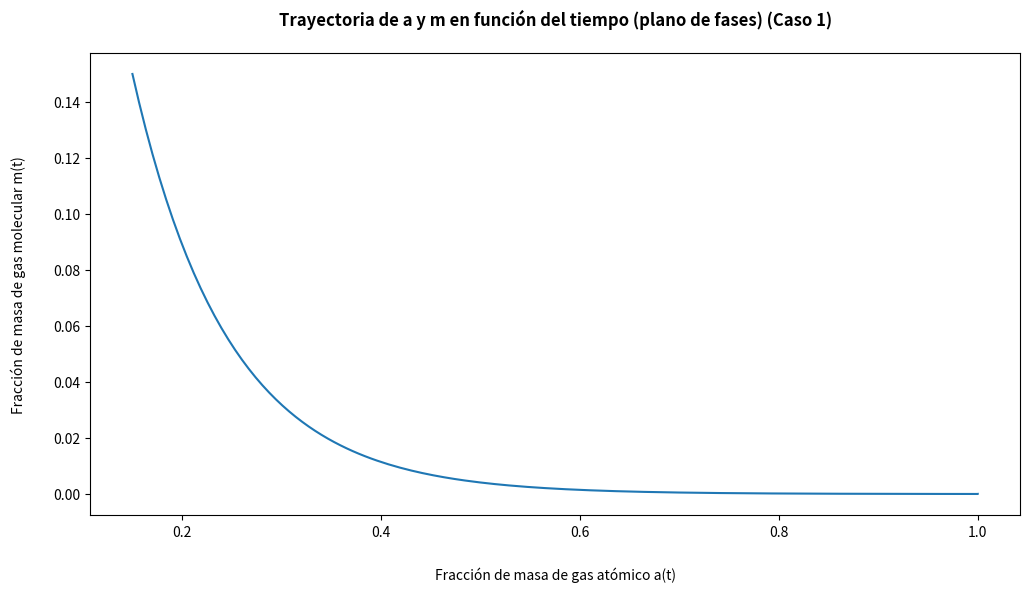

Reproduce this figure in Python. (Note: this script raises an exception after producing the figure.)
# -*- coding: utf-8 -*-

# Tarea numérica - Ecuaciones Diferenciales Ordinarias

# [redacted]
# [redacted]

#Librerías importadas
import matplotlib.pyplot as plt #usada para graficar

#%%

"""""""""""""""""""""""""""""""""""""""""""""""""""""""""""""""""""""""
  @ funciones dadt() dmdt() dsdt()

  Motivación
  - Simplificar la llamada de las funciones del lado derecho de cada
    EDO asociada al modelo simple de formación de estrellas.

  Parámetros
  - a (float): fracción de masa de gas atómico
  - m (float): fracción de masa de gas molecular
  - s (float): fracción de masa de estrellas activas 
  - cte (dict): diccionario con constantes usadas

  Funcionamiento
  - Al ingresar los parámetros, se entrega la evaluación de estos
    en la respectiva función asociada a la EDO.

  Consideraciones
  - dadt() corresponde al lado derecho de la EDO asociada a da/dt
  - dmdt() corresponde al lado derecho de la EDO asociada a dm/dt
  - dsdt() corresponde al lado derecho de la EDO asociada a ds/dt
  
  Nota: se despejó la función del lado derecho asociada a ds/dt a
  partir de la relación entregada en el enunciado. Esto se hizo
  así, ya que al usar directamente s=1-a-m se obtenían valores
  complejos por errores de cómputo.
  
"""""""""""""""""""""""""""""""""""""""""""""""""""""""""""""""""""""""

def dadt(a,m,s,cte):
    
    #Condiciones de los parámetros
    assert type(a)==float
    assert type(m)==float
    assert type(s)==float  
    assert type(cte)==dict

    #Se entrega la evaluación
    return s - a*cte['k1']*m**2

def dmdt(a,m,s,cte):
    
    #Condiciones de los parámetros
    assert type(a)==float
    assert type(m)==float
    assert type(s)==float  
    assert type(cte)==dict

    #Se entrega la evaluación
    return a*cte['k1']*m**2 - cte['k2']*s*m**cte['alpha']

def dsdt(m,s,cte):

    #Condiciones de los parámetros
    assert type(m)==float
    assert type(s)==float  
    assert type(cte)==dict

    #Se entrega la evaluación
    return -s + cte['k2']*s*m**cte['alpha']

#%%

"""""""""""""""""""""""""""""""""""""""""""""""""""""""""""""""""""""""
  @ función euler_progresivo()

  Motivación
  - Utilizar el método de Euler (progresivo) para resolver el sistema
    de EDO's asociado a las funciones a(t), m(t) y s(t).

  Parámetros
  - T (int): extremo superior del intervalo a analizar
  - dt (float): paso de tiempo (medido en millones de años)
  - cte (dict): diccionario con constantes usadas

  Funcionamiento
  - Al llamar la función, se entregan cuatro listas (t,a,m,s) que
    corresponden a la solución numérica del sistema de EDO's.
  
  Consideración
  - Como la función entrega cuatro listas, se deben "recibir" con 
    una asignación múltiple de la forma t,a,m,s=euler_progresivo().
    
"""""""""""""""""""""""""""""""""""""""""""""""""""""""""""""""""""""""

def euler_progresivo(T,dt,cte):

    #Condiciones de los parámetros
    assert type(T)==int
    assert type(dt)==float
    assert type(cte)==dict

    #Cantidad de puntos 
    N = int(T/dt)
    
    #Condiciones iniciales
    t0 = 0; a0 = cte['a0']; m0 = cte['m0']; s0 = 1-a0-m0

    #Creación de las listas donde se guardan las soluciones
    t = [t0]; a = [a0]; m = [m0]; s = [s0] 

    #Se aplica Euler (progresivo) guardando los valores
    for i in range(0,N):
        t += [t[i] + dt]
        a += [a[i] + dt*dadt(a[i],m[i],s[i],cte)]
        m += [m[i] + dt*dmdt(a[i],m[i],s[i],cte)]
        s += [s[i] + dt*dsdt(m[i],s[i],cte)]

    #Se entregan las soluciones al sistema de EDO's
    return t,a,m,s

#%%

"""""""""""""""""""""""""""""""""""""""""""""""""""""""""""""""""""""""
  @ función graficarB()

  Motivación
  - Simplificar la creación de los gráficos de la parte B. 

  Parámetros
  - a (list): valores de a(t) en función del tiempo
  - m (list): valores de m(t) en función del tiempo
  - caso (str): nombre para la variante del gráfico 

  Funcionamiento
  - Al llamar la función, se utilizan las listas a,m para 
    graficar (a(t),m(t)) y guardar el gráfico generado en la carpeta
    "Imágenes" en el directorio del código.
  
  Consideración
  - Internamente, la función toma el string de la variable "caso" 
    para el título y nombre con el que se guarda en "Imágenes".

"""""""""""""""""""""""""""""""""""""""""""""""""""""""""""""""""""""""

def graficarB(a,m,caso):
    
    #Condiciones de los parámetros
    assert type(a)==list
    assert type(m)==list
    assert type(caso)==str
    
    #Creación del lienzo
    fig, ax = plt.subplots(figsize=(12,6))
    
    #Gráficos
    ax.plot(a,m)
    
    #Etiquetas
    ax.set_xlabel("Fracción de masa de gas atómico a(t)",labelpad=20)
    ax.set_ylabel("Fracción de masa de gas molecular m(t)",labelpad=20)
    
    #Título
    ax.set_title(f"Trayectoria de a y m en función del tiempo (plano de fases) ({caso})",\
                 fontweight="bold", loc='center',pad=20)
    
    #Configuraciones
    ax.grid(b=True, which='major', axis='both')
    ax.margins(0.1)
    
    #Guardado de figura
    fig.savefig(f'Imágenes/B ({caso}).pdf')

#%%

T = 100 #Intervalo a estudiar
dt = 0.01 #Paso del tiempo

#Diccionario con las constantes usadas para cada caso
caso1 = {'k1':10,'k2':10,'alpha':1.0,'a0':0.15,'m0':0.15}
caso2 = {'k1': 8,'k2':15,'alpha':1.2,'a0':0.40,'m0':0.30} 
caso3 = {'k1': 8,'k2':15,'alpha':1.5,'a0':0.40,'m0':0.30}
caso4 = {'k1': 8,'k2':15,'alpha':1.9,'a0':0.40,'m0':0.30}
caso5 = {'k1': 8,'k2':15,'alpha':2.0,'a0':0.40,'m0':0.30}
caso6 = {'k1': 8,'k2':15,'alpha':2.1,'a0':0.40,'m0':0.30}

#Nota: dt=0.01 para que queden bien definidas las curvas.

#%%

#Datos para parte B (Caso 1) 
t1,a1,m1,s1 = euler_progresivo(T,dt,caso1)

#Gráfico
graficarB(a1,m1,"Caso 1")

#%%

#Datos para parte B (Caso 2) 
t2,a2,m2,s2 = euler_progresivo(T,dt,caso2)

#Gráfico
graficarB(a2,m2,"Caso 2")

#%%

#Datos para parte B (Caso 3) 
t3,a3,m3,s3 = euler_progresivo(T,dt,caso3)

#Gráfico
graficarB(a3,m3,"Caso 3")

#%%

#Datos para parte B (Caso 4) 
t4,a4,m4,s4 = euler_progresivo(T,dt,caso4)

#Gráfico
graficarB(a4,m4,"Caso 4")

#%%

#Datos para parte B (Caso 5) 
t5,a5,m5,s5 = euler_progresivo(T,dt,caso5)

#Gráfico
graficarB(a5,m5,"Caso 5")

#%%

#Datos para parte B (Caso 6) 
t6,a6,m6,s6 = euler_progresivo(T,dt,caso6)

#Gráfico
graficarB(a6,m6,"Caso 6")

